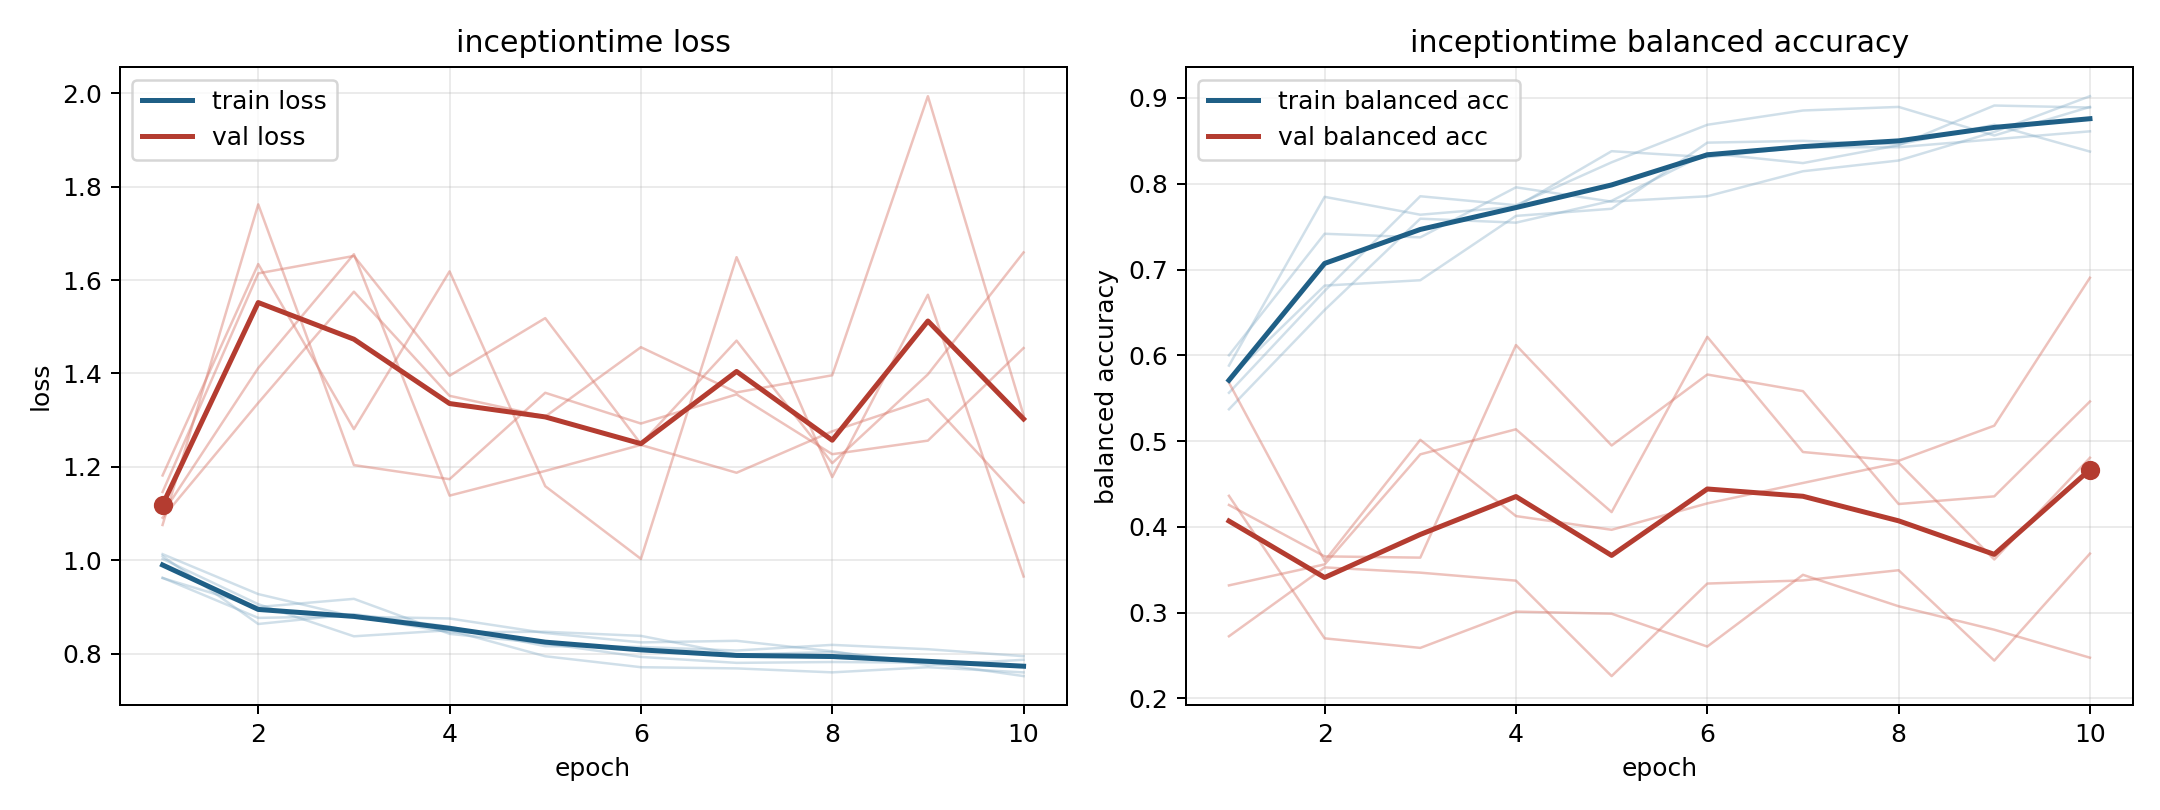

The file beside this chart, header and first rows:
model, fold, epoch, train_loss, train_balanced_accuracy, val_loss, val_balanced_accuracy
inceptiontime, 1, 1, 0.9623, 0.6, 1.1, 0.4255
inceptiontime, 1, 2, 0.8764, 0.7417, 1.412, 0.3655
inceptiontime, 1, 3, 0.8801, 0.7375, 1.655, 0.364
inceptiontime, 1, 4, 0.8456, 0.7958, 1.138, 0.6119
inceptiontime, 1, 5, 0.8466, 0.7792, 1.191, 0.4948
inceptiontime, 1, 6, 0.8378, 0.7854, 1.247, 0.5775
inceptiontime, 1, 7, 0.7978, 0.8146, 1.187, 0.5582
inceptiontime, 1, 8, 0.8033, 0.8271, 1.276, 0.4265
inceptiontime, 1, 9, 0.781, 0.8604, 1.345, 0.4355
inceptiontime, 1, 10, 0.7517, 0.9021, 1.123, 0.5461
inceptiontime, 2, 1, 1.009, 0.588, 1.146, 0.2723
inceptiontime, 2, 2, 0.8633, 0.7847, 1.614, 0.3527
inceptiontime, 2, 3, 0.8843, 0.7639, 1.652, 0.3465
inceptiontime, 2, 4, 0.8575, 0.7731, 1.395, 0.3372
inceptiontime, 2, 5, 0.8158, 0.838, 1.518, 0.2259
inceptiontime, 2, 6, 0.8141, 0.831, 1.249, 0.3338
inceptiontime, 2, 7, 0.8064, 0.8426, 1.47, 0.3375
inceptiontime, 2, 8, 0.8186, 0.8426, 1.208, 0.3494
inceptiontime, 2, 9, 0.8092, 0.8519, 1.398, 0.244
inceptiontime, 2, 10, 0.7943, 0.8611, 1.659, 0.3687
inceptiontime, 3, 1, 1.013, 0.537, 1.181, 0.3317
inceptiontime, 3, 2, 0.9273, 0.6528, 1.634, 0.3561
inceptiontime, 3, 3, 0.879, 0.7593, 1.281, 0.4845
inceptiontime, 3, 4, 0.8751, 0.7546, 1.619, 0.5137
inceptiontime, 3, 5, 0.844, 0.7801, 1.158, 0.4171
inceptiontime, 3, 6, 0.8239, 0.8356, 1.003, 0.6215
inceptiontime, 3, 7, 0.8273, 0.8241, 1.649, 0.4872
inceptiontime, 3, 8, 0.8048, 0.8449, 1.178, 0.4769
inceptiontime, 3, 9, 0.7752, 0.8912, 1.568, 0.5179
inceptiontime, 3, 10, 0.7866, 0.8889, 0.9651, 0.6904
inceptiontime, 4, 1, 1.003, 0.5563, 1.091, 0.4361
inceptiontime, 4, 2, 0.9057, 0.675, 1.337, 0.2699
inceptiontime, 4, 3, 0.8369, 0.7854, 1.575, 0.2588
inceptiontime, 4, 4, 0.8499, 0.775, 1.352, 0.3011
inceptiontime, 4, 5, 0.7942, 0.825, 1.308, 0.2986
inceptiontime, 4, 6, 0.7707, 0.8688, 1.456, 0.2604
inceptiontime, 4, 7, 0.7682, 0.8854, 1.359, 0.344
inceptiontime, 4, 8, 0.7597, 0.8896, 1.396, 0.3073
inceptiontime, 4, 9, 0.7707, 0.8562, 1.994, 0.28
inceptiontime, 4, 10, 0.7596, 0.8896, 1.311, 0.2474
inceptiontime, 5, 1, 0.9616, 0.5729, 1.075, 0.568
inceptiontime, 5, 2, 0.8996, 0.6813, 1.762, 0.3602
inceptiontime, 5, 3, 0.9171, 0.6875, 1.204, 0.5014
inceptiontime, 5, 4, 0.8421, 0.7625, 1.173, 0.4125
inceptiontime, 5, 5, 0.8215, 0.7708, 1.359, 0.3965
inceptiontime, 5, 6, 0.7928, 0.8479, 1.293, 0.4273
inceptiontime, 5, 7, 0.78, 0.85, 1.355, 0.4511
inceptiontime, 5, 8, 0.7818, 0.8458, 1.227, 0.4746
inceptiontime, 5, 9, 0.7805, 0.8688, 1.256, 0.3619
inceptiontime, 5, 10, 0.772, 0.8375, 1.454, 0.4805
